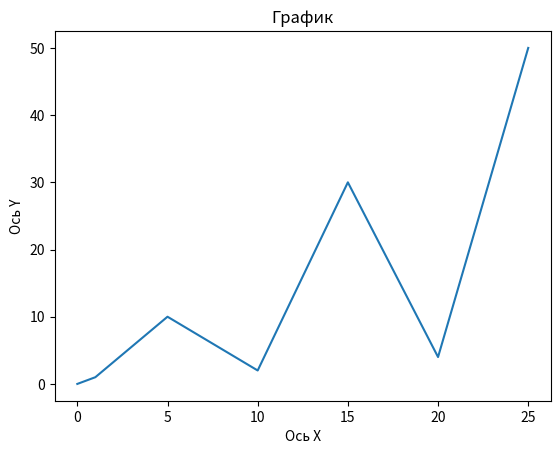

Write the Python code that produced this figure.
import matplotlib.pyplot
import pandas
import os

def create_plot(x_data, y_data, filename = 'plot.png', title = 'График', x_label = 'Ось X', y_label = 'Ось Y'):
    """
    Создает и сохраняет график на основе переданных данных.

    Функция принимает массивы данных по осям X и Y, создает линейный график
    с использованием matplotlib и сохраняет его в файл PNG.

    Args:
        x_data (list): Массив значений для оси X
        y_data (list): Массив значений для оси Y
        filename (str, optional): Имя файла для сохранения. По умолчанию 'plot.png'
        title (str, optional): Заголовок графика. По умолчанию 'График'
        x_label (str, optional): Подпись оси X. По умолчанию 'Ось X'
        y_label (str, optional): Подпись оси Y. По умолчанию 'Ось Y'

    Returns:
        bool: True если файл успешно создан, False в случае ошибки

    Raises:
        Exception: Любые исключения, возникающие в процессе создания графика
    """
    try:
        if len(x_data) != len(y_data):
            print("Ошибка - длины массивов X и Y не совпадают")
            return False

        if not x_data or not y_data:
            print("Ошибка - массивы данных пустые")
            return False

        data_frame = pandas.DataFrame({'X': x_data, 'Y': y_data})

        matplotlib.pyplot.plot(data_frame['X'], data_frame['Y'])
        matplotlib.pyplot.title(title)
        matplotlib.pyplot.xlabel(x_label)
        matplotlib.pyplot.ylabel(y_label)

        matplotlib.pyplot.savefig(filename)

        file_exists = os.path.exists(filename)
        if file_exists:
            print(f"График сохранен в файл: {filename}")
        else:
            print(f"Ошибка: файл {filename} не создан")

        return file_exists

    except Exception as e:
        print(f"Ошибка при создании графика: {e}")
        return False


def main():
    """
    Основная функция для демонстрации работы create_plot.

    Создает тестовые данные и вызывает функцию create_plot для генерации графика.
    Выводит информацию о результате операции.
    """
    data = {'X': [0, 1, 5, 10, 15, 20, 25], 'Y': [0, 1, 10, 2, 30, 4, 50]}

    graph = create_plot(
        x_data = data['X'],
        y_data = data['Y']
    )

    print(f"Файл сохранён: {graph}")

if __name__ == "__main__":
    main()
